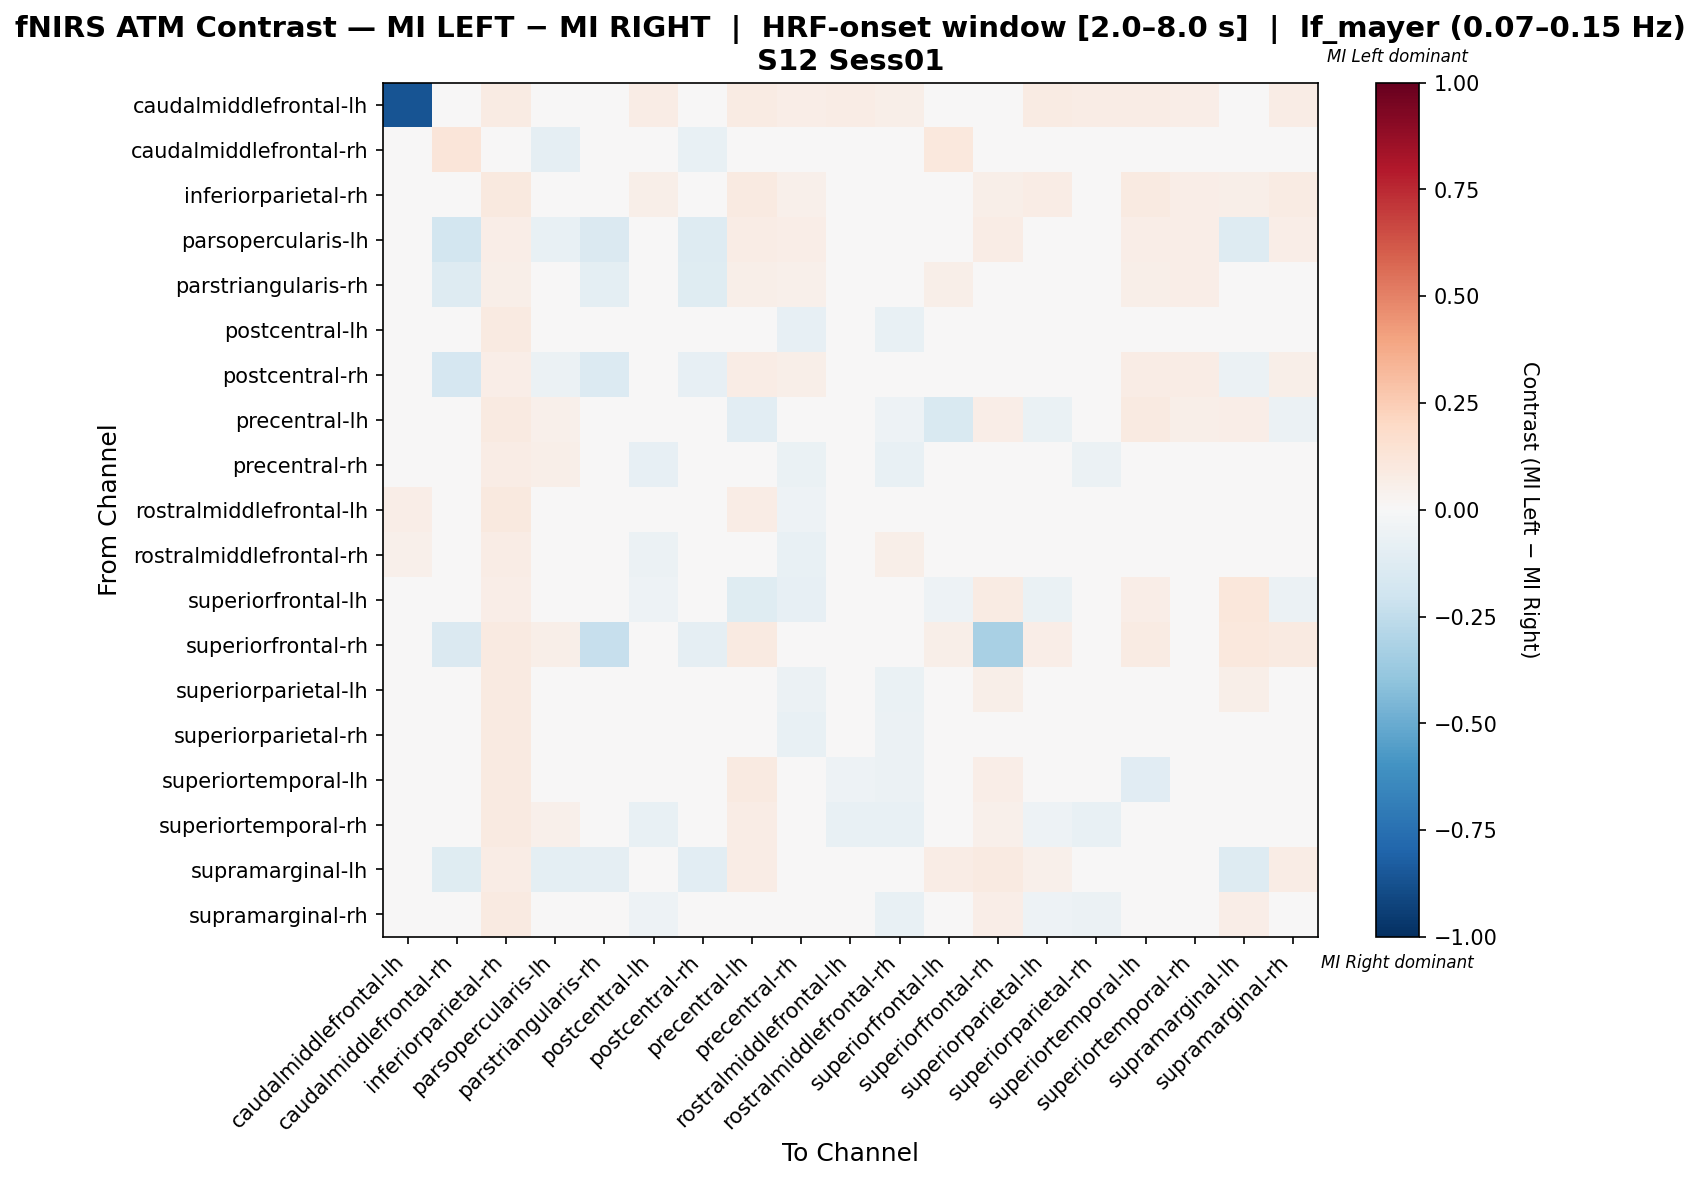

The data file committed next to this chart (first rows):
, caudalmiddlefrontal-lh, caudalmiddlefrontal-rh, inferiorparietal-rh, parsopercularis-lh, parstriangularis-rh, postcentral-lh, postcentral-rh, precentral-lh, precentral-rh, rostralmiddlefrontal-lh, rostralmiddlefrontal-rh, superiorfrontal-lh, superiorfrontal-rh, superiorparietal-lh, superiorparietal-rh, superiortemporal-lh, superiortemporal-rh, supramarginal-lh, supramarginal-rh
caudalmiddlefrontal-lh, -0.8606, 0.0, 0.08173, 0.03846, 0.0, 0.07692, 0.0, 0.08173, 0.06731, 0.07212, 0.05769, 0.004808, 0.004808, 0.08173, 0.07692, 0.07212, 0.06731, 0.004808, 0.07212
caudalmiddlefrontal-rh, 0.0, 0.121, 0.0, -0.08604, -0.04955, 0.0, -0.0722, 0.0, 0.0, 0.0, 0.0, 0.1023, -0.04306, 0.0, 0.0, 0.0, 0.0, 0.0276, 0.0
inferiorparietal-rh, 0.02727, 0.0, 0.1, 0.04364, 0.02545, 0.05636, 0.03273, 0.08727, 0.05091, 0.03818, 0.02727, 0.03455, 0.06182, 0.07273, 0.04727, 0.08727, 0.06545, 0.06, 0.08182
parsopercularis-lh, 0.02023, -0.1807, 0.06936, -0.07085, -0.1431, 0.02312, -0.1315, 0.07803, 0.06647, 0.01445, 0.00578, 0.03757, 0.07225, 0.04624, 0.02023, 0.06936, 0.06936, -0.1328, 0.06647
parstriangularis-rh, 0.0, -0.1263, 0.06161, -0.03747, -0.1014, 0.0, -0.1216, 0.06161, 0.05213, 0.0, 0.0, 0.06161, -0.04774, 0.02844, 0.0, 0.05687, 0.06635, -0.001527, 0.04739
postcentral-lh, 0.04012, 0.0, 0.08951, 0.0216, 0.0, -0.04642, 0.009259, 0.04096, -0.07815, -0.02211, -0.07683, -0.01327, 0.04321, -0.02038, -0.02478, 0.04228, -0.03137, 0.04321, -0.01684
postcentral-rh, 0.0, -0.1643, 0.06695, -0.05918, -0.1387, 0.004184, -0.08485, 0.07531, 0.05858, 0.0, 0.0, 0.02092, 0.04181, 0.03347, 0.0, 0.07113, 0.07531, -0.05918, 0.05858
precentral-lh, 0.02703, 0.001802, 0.08829, 0.05045, 0.02523, -0.04077, 0.03964, -0.1064, -0.04759, 0.03063, -0.05236, -0.1518, 0.06667, -0.06766, -0.0135, 0.08829, 0.05586, 0.06306, -0.05685
precentral-rh, 0.03509, 0.0, 0.07769, 0.06015, 0.03258, -0.07917, 0.04511, 0.02766, -0.06612, -0.03623, -0.07585, -0.04417, 0.04762, -0.04535, -0.05874, 0.02724, 0.008887, 0.04762, -0.004024
rostralmiddlefrontal-lh, 0.0625, 0.0, 0.101, 0.01442, 0.0, -0.03397, 0.0, 0.07212, -0.05455, 0.007192, -0.03051, 0.0, 0.0, -0.03532, -0.03051, -0.009178, -0.02165, 0.0, -0.04148
rostralmiddlefrontal-rh, 0.05464, 0.0, 0.07104, 0.0, 0.0, -0.06162, 0.0, 0.02137, -0.07231, 0.01561, 0.05836, 0.01585, 0.0, -0.03387, -0.02841, 0.01573, -0.01718, 0.0, -0.03922
superiorfrontal-lh, 0.0, 0.03293, 0.06886, 0.0479, 0.0479, -0.05199, 0.02695, -0.1235, -0.08576, 0.0, -0.04444, -0.05463, 0.08383, -0.06636, -0.03091, 0.06886, 0.02096, 0.1168, -0.05738
superiorfrontal-rh, 0.002463, -0.1436, 0.08621, 0.06158, -0.2297, 0.03202, -0.08937, 0.08867, 0.0468, 0.0, 0.0, 0.05911, -0.3231, 0.06404, 0.02217, 0.08374, 0.04926, 0.1034, 0.08621
superiorparietal-lh, 0.03104, 0.0, 0.09313, 0.03326, 0.01552, -0.04609, 0.02217, 0.01662, -0.05933, -0.02987, -0.06355, -0.02773, 0.05987, -0.04194, -0.04145, 0.03914, -0.02329, 0.05987, -0.03736
superiorparietal-rh, 0.04514, 0.0, 0.09028, 0.02083, 0.0, -0.03262, 0.006944, 0.04834, -0.07227, -0.02339, -0.05781, -0.003739, 0.03472, -0.02858, -0.03205, 0.03331, -0.03583, 0.03472, -0.02801
superiortemporal-lh, 0.02353, 0.001961, 0.0902, 0.04314, 0.02745, -0.0331, 0.03922, 0.08824, -0.03702, -0.05467, -0.05663, 0.03529, 0.06667, -0.01937, -0.04094, -0.1139, -0.03114, -0.02933, 0.0003922
superiortemporal-rh, 0.03061, 0.0, 0.09184, 0.05357, 0.03571, -0.07637, 0.04592, 0.07653, -0.03795, -0.07669, -0.07095, 0.01531, 0.05357, -0.0507, -0.07111, -0.01196, -0.01802, 0.04082, -0.03013
supramarginal-lh, 0.0, -0.1213, 0.07675, -0.101, -0.08969, 0.02935, -0.1055, 0.07675, 0.03837, 0.0, 0.0, 0.07675, 0.08804, 0.05418, 0.02032, -0.02409, 0.03837, -0.1318, 0.07449
supramarginal-rh, 0.02896, 0.0, 0.08687, 0.04633, 0.02317, -0.05314, 0.03475, 0.01703, -0.03963, -0.03996, -0.07446, -0.02838, 0.06371, -0.05297, -0.06086, 0.03617, -0.01386, 0.06564, -0.03938
